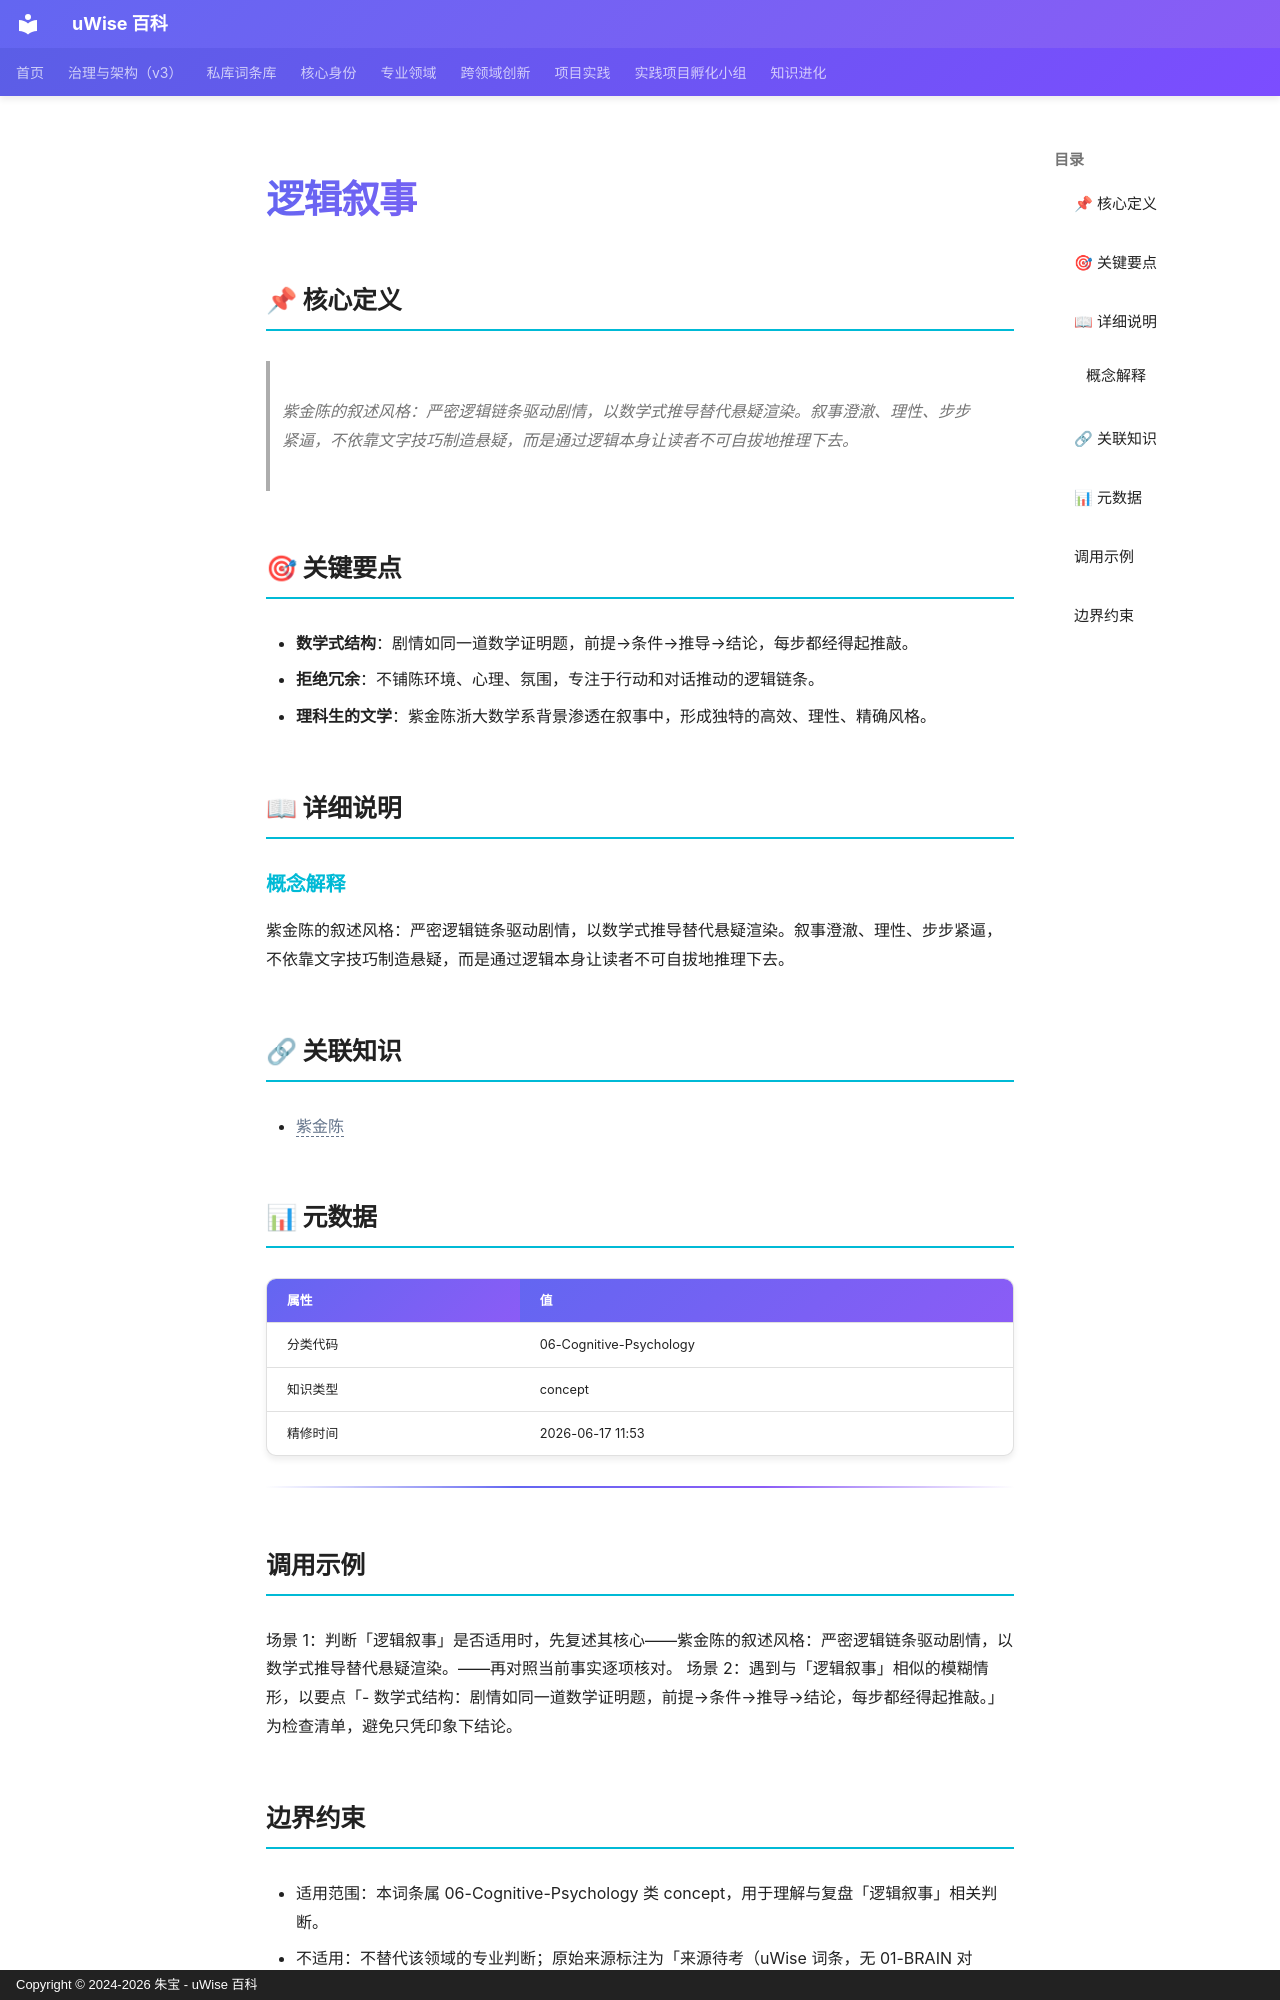

repository: zhubao315/uWise · page: vault-encyclopedia/md-bf680798/index.html · generator: mkdocs · copyright: Copyright © 2024-2026 朱宝 - uWise 百科

---
title: "逻辑叙事"
description: "紫金陈的叙述风格：严密逻辑链条驱动剧情，以数学式推导替代悬疑渲染。叙事澄澈、理性、步步紧逼，不依靠文字技巧制造悬疑，而是通过逻辑本身让读者不可自拔地推理下去。"
---

# 逻辑叙事

## 📌 核心定义

> 紫金陈的叙述风格：严密逻辑链条驱动剧情，以数学式推导替代悬疑渲染。叙事澄澈、理性、步步紧逼，不依靠文字技巧制造悬疑，而是通过逻辑本身让读者不可自拔地推理下去。

## 🎯 关键要点

- **数学式结构**：剧情如同一道数学证明题，前提→条件→推导→结论，每步都经得起推敲。
- **拒绝冗余**：不铺陈环境、心理、氛围，专注于行动和对话推动的逻辑链条。
- **理科生的文学**：紫金陈浙大数学系背景渗透在叙事中，形成独特的高效、理性、精确风格。

## 📖 详细说明

### 概念解释
紫金陈的叙述风格：严密逻辑链条驱动剧情，以数学式推导替代悬疑渲染。叙事澄澈、理性、步步紧逼，不依靠文字技巧制造悬疑，而是通过逻辑本身让读者不可自拔地推理下去。


## 🔗 关联知识

- <span class="uw-unresolved" data-target="紫金陈" title="未解析的双链目标：紫金陈">紫金陈</span>

## 📊 元数据

| 属性 | 值 |
|------|-----|
| 分类代码 | 06-Cognitive-Psychology |
| 知识类型 | concept |
| 精修时间 | 2026-06-17 11:53 |

---

## 调用示例

场景 1：判断「逻辑叙事」是否适用时，先复述其核心——紫金陈的叙述风格：严密逻辑链条驱动剧情，以数学式推导替代悬疑渲染。——再对照当前事实逐项核对。
场景 2：遇到与「逻辑叙事」相似的模糊情形，以要点「- 数学式结构：剧情如同一道数学证明题，前提→条件→推导→结论，每步都经得起推敲。」为检查清单，避免只凭印象下结论。
